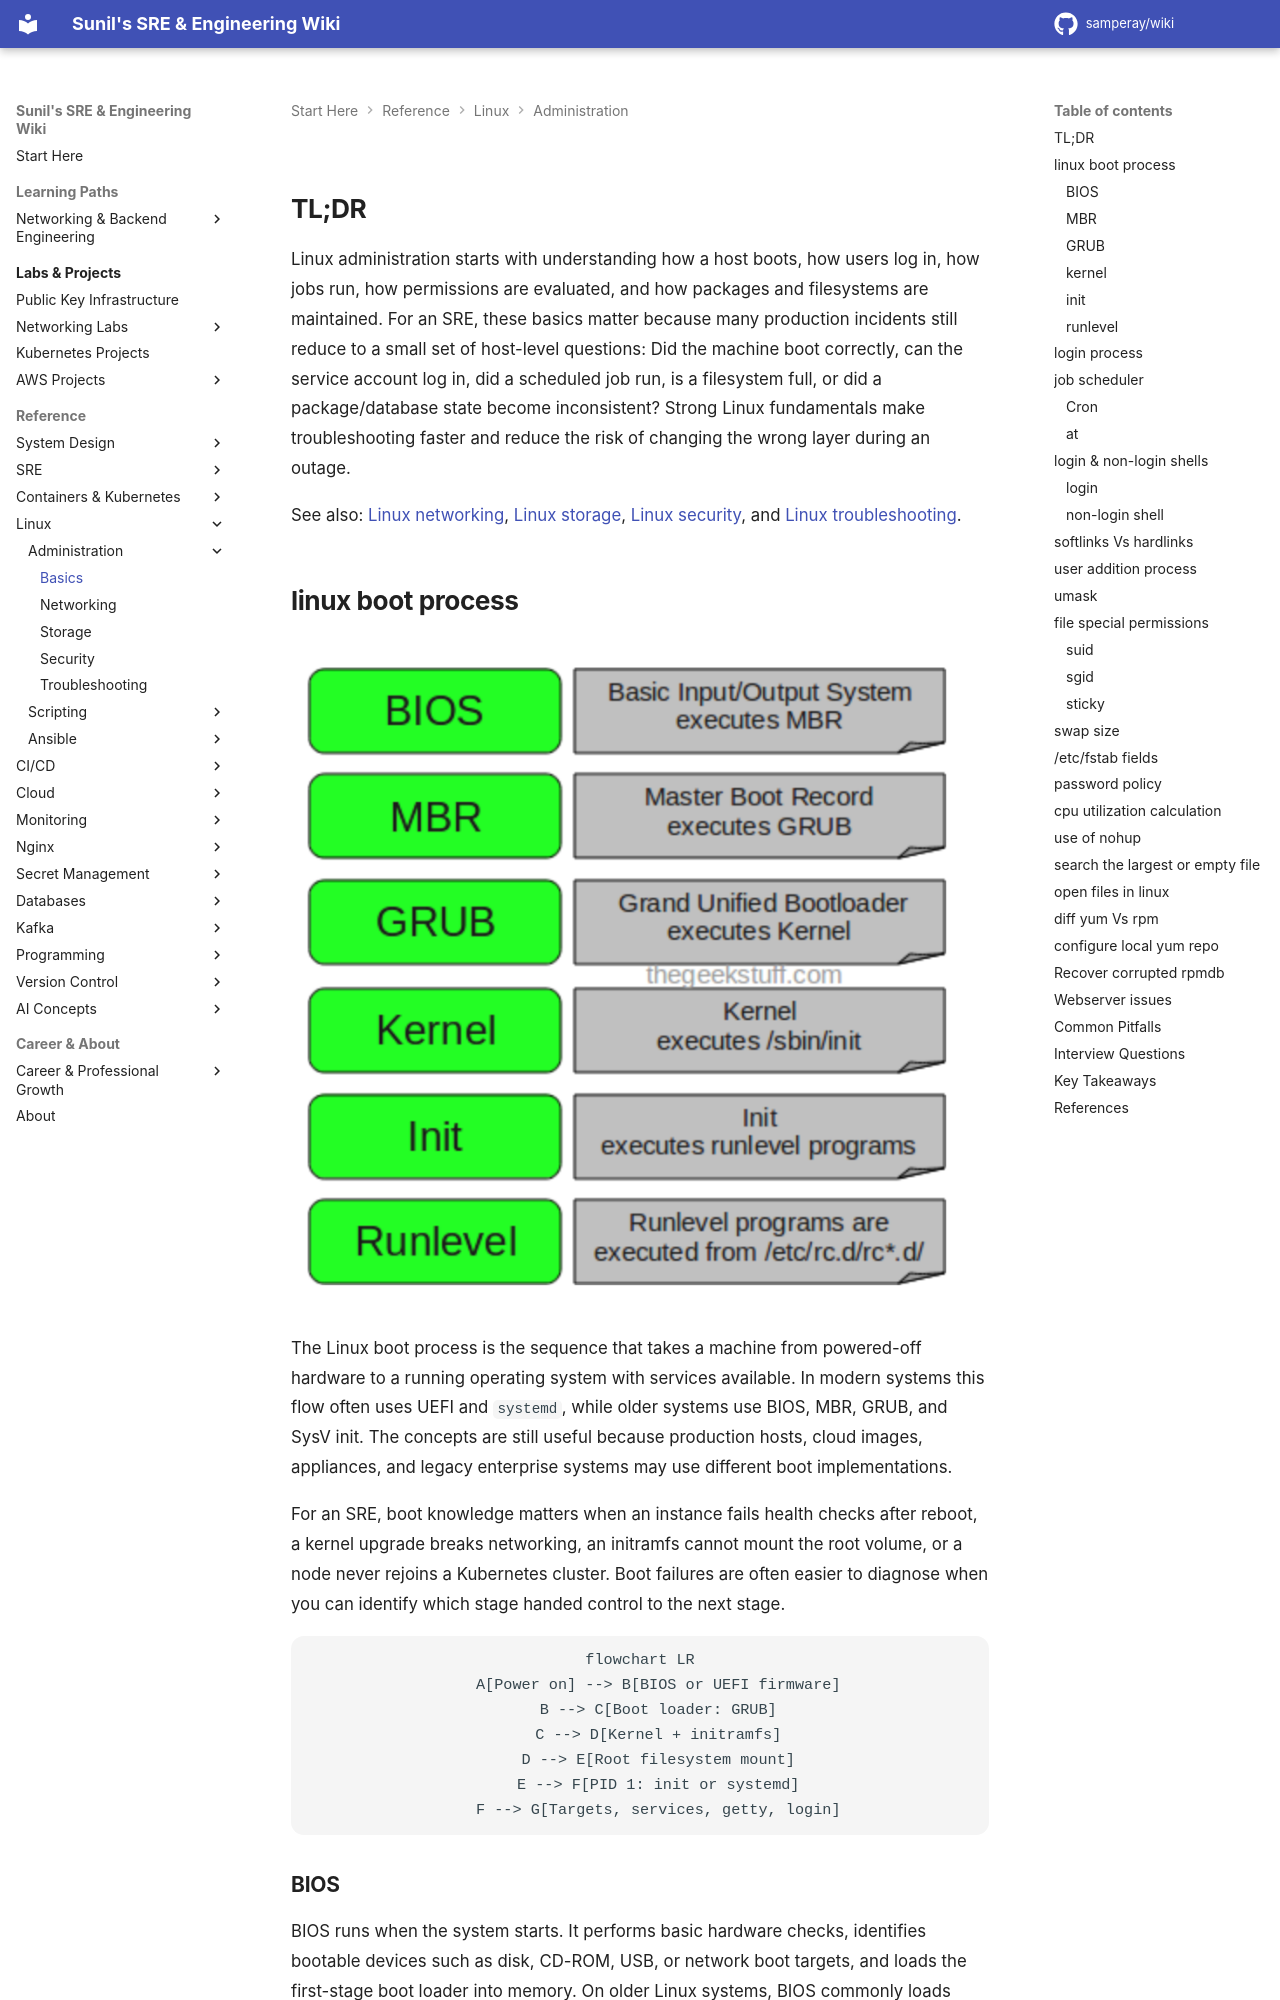

repository: samperay/wiki · page: linux/admin/basics/index.html · generator: mkdocs

## TL;DR

Linux administration starts with understanding how a host boots, how users log in, how jobs run, how permissions are evaluated, and how packages and filesystems are maintained. For an SRE, these basics matter because many production incidents still reduce to a small set of host-level questions: Did the machine boot correctly, can the service account log in, did a scheduled job run, is a filesystem full, or did a package/database state become inconsistent? Strong Linux fundamentals make troubleshooting faster and reduce the risk of changing the wrong layer during an outage.

See also: [Linux networking](networking.md), [Linux storage](storage.md), [Linux security](security.md), and [Linux troubleshooting](troubleshooting.md).

## linux boot process

![linux_boot_process](../../images/linux_boot_process.png)

The Linux boot process is the sequence that takes a machine from powered-off hardware to a running operating system with services available. In modern systems this flow often uses UEFI and `systemd`, while older systems use BIOS, MBR, GRUB, and SysV init. The concepts are still useful because production hosts, cloud images, appliances, and legacy enterprise systems may use different boot implementations.

For an SRE, boot knowledge matters when an instance fails health checks after reboot, a kernel upgrade breaks networking, an initramfs cannot mount the root volume, or a node never rejoins a Kubernetes cluster. Boot failures are often easier to diagnose when you can identify which stage handed control to the next stage.

```mermaid
flowchart LR
    A[Power on] --> B[BIOS or UEFI firmware]
    B --> C[Boot loader: GRUB]
    C --> D[Kernel + initramfs]
    D --> E[Root filesystem mount]
    E --> F[PID 1: init or systemd]
    F --> G[Targets, services, getty, login]
```

### BIOS

BIOS runs when the system starts. It performs basic hardware checks, identifies bootable devices such as disk, CD-ROM, USB, or network boot targets, and loads the first-stage boot loader into memory. On older Linux systems, BIOS commonly loads code from the Master Boot Record (MBR) and then transfers control to that boot loader.

In newer systems, UEFI often replaces BIOS and reads boot entries from firmware-managed NVRAM. Even when the implementation differs, the operational question is the same: can the firmware find a valid boot target and hand off execution successfully?
